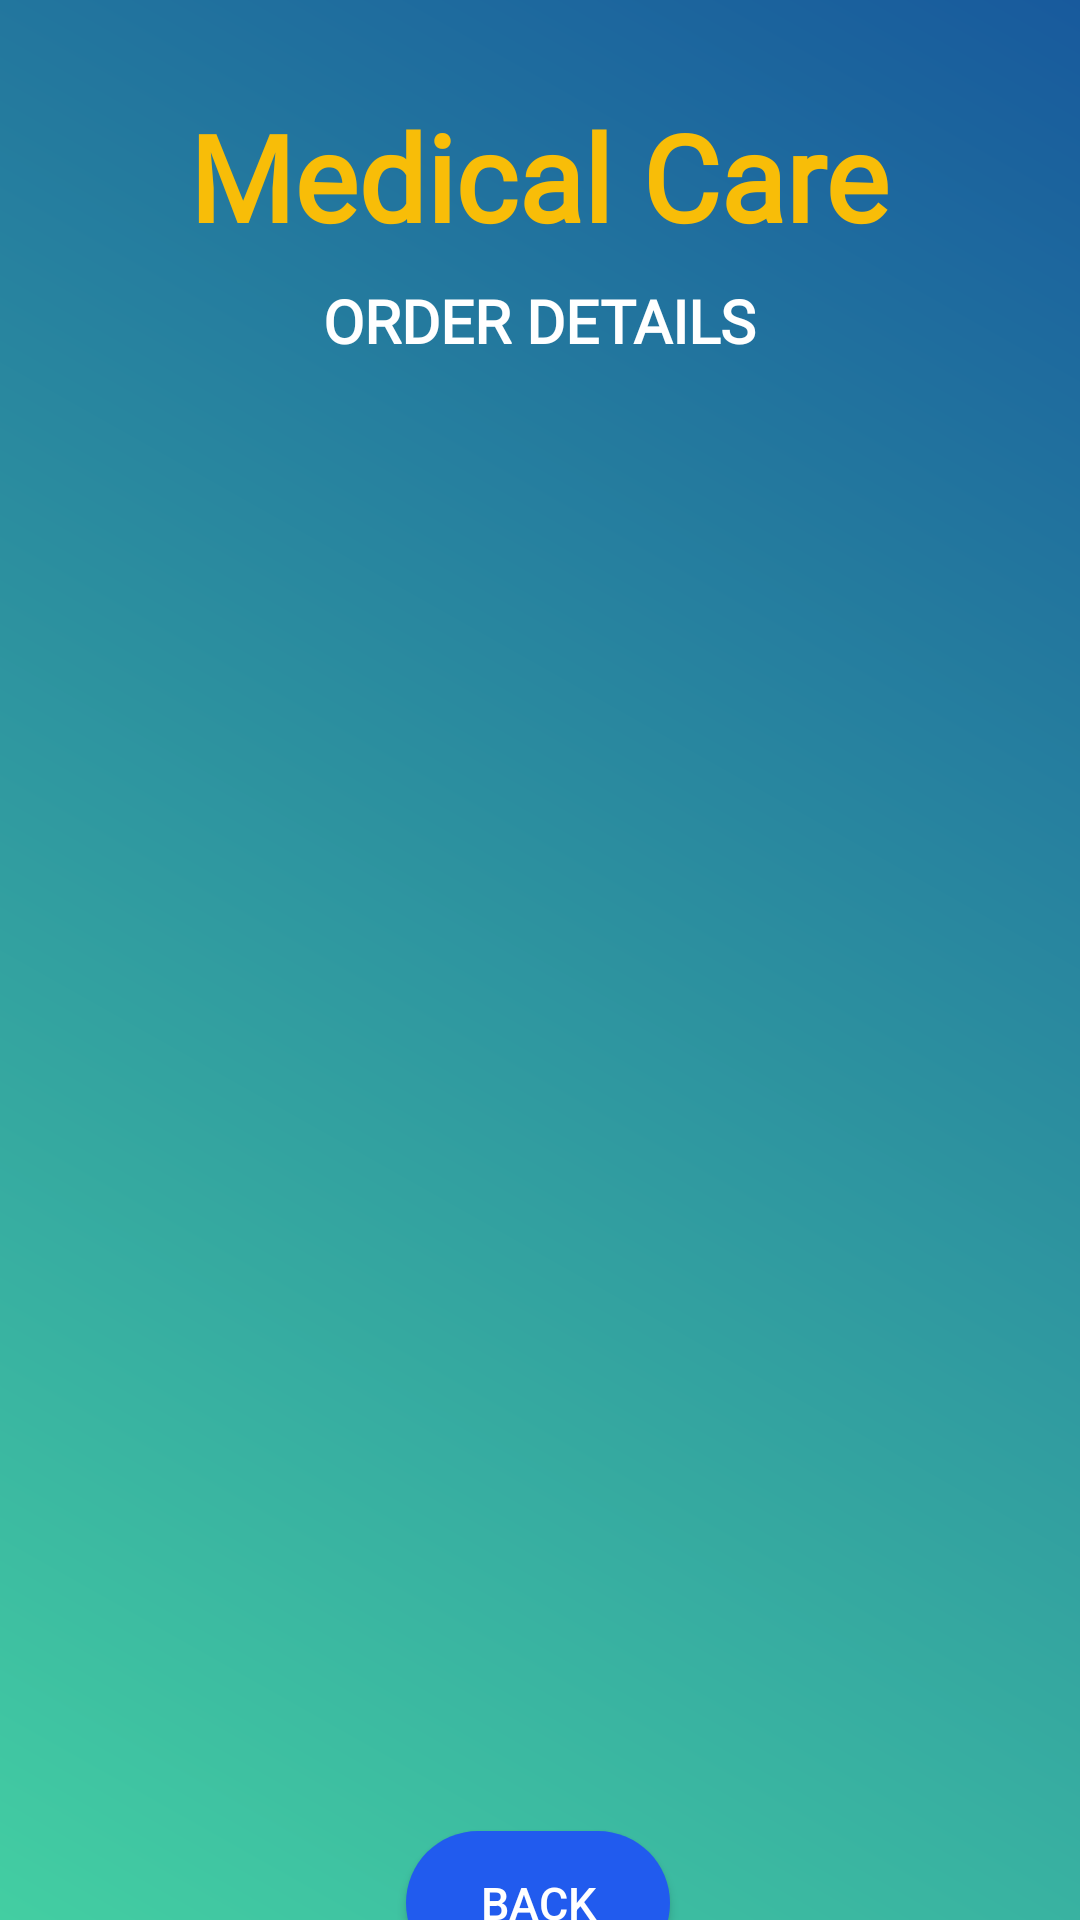

This screen was rendered from an Android layout file. Write that file and the resources it references.
<!-- AndroidManifest.xml: application theme Theme.MedicalCare -->
<!-- res/layout/activity_order_details.xml -->
<?xml version="1.0" encoding="utf-8"?>
<androidx.core.widget.NestedScrollView
    xmlns:android="http://schemas.android.com/apk/res/android"
    xmlns:app="http://schemas.android.com/apk/res-auto"
    xmlns:tools="http://schemas.android.com/tools"
    android:layout_width="match_parent"
    android:layout_height="match_parent"
    android:background="@drawable/gradient_background"
    tools:context=".OrderDetailsActivity">

    <androidx.constraintlayout.widget.ConstraintLayout
        android:layout_width="match_parent"
        android:layout_height="wrap_content">

        
        <TextView
            android:id="@+id/textViewDDName"
            android:layout_width="wrap_content"
            android:layout_height="wrap_content"
            android:layout_centerHorizontal="true"
            android:layout_marginTop="32dp"
            android:text="@string/app_motto"
            android:textColor="@color/lessDeepYellow"
            android:textSize="40sp"
            android:fontFamily="@font/alegreya_bold"
            android:textStyle="bold"
            app:layout_constraintEnd_toEndOf="parent"
            app:layout_constraintHorizontal_bias="0.497"
            app:layout_constraintStart_toStartOf="parent"
            app:layout_constraintTop_toTopOf="parent" />

        <TextView
            android:id="@+id/textViewODTitle"
            android:layout_width="wrap_content"
            android:layout_height="wrap_content"
            android:layout_centerHorizontal="true"
            android:layout_marginTop="8dp"
            android:text="@string/orderDetails"
            android:textColor="#FFFFFF"
            android:textSize="20sp"
            android:textStyle="bold"
            android:fontFamily="@font/roboto_medium"
            app:layout_constraintEnd_toEndOf="parent"
            app:layout_constraintStart_toStartOf="parent"
            app:layout_constraintTop_toBottomOf="@+id/textViewDDName" />

        <androidx.recyclerview.widget.RecyclerView
            android:id="@+id/listViewOD"
            android:layout_width="347dp"
            android:layout_height="480dp"
            android:layout_margin="10dp"
            android:layout_marginStart="16dp"
            android:layout_marginTop="8dp"
            android:layout_marginEnd="16dp"
            app:layout_constraintEnd_toEndOf="parent"
            app:layout_constraintStart_toStartOf="parent"
            app:layout_constraintTop_toBottomOf="@+id/textViewODTitle" />

        <Button
            android:id="@+id/buttonODBack"
            android:layout_width="wrap_content"
            android:layout_height="wrap_content"
            android:layout_marginBottom="24dp"
            android:text="@string/back"
            android:textSize="15sp"
            android:textColor="@color/white"
            android:background="@drawable/btn_bg"
            app:layout_constraintBottom_toBottomOf="parent"
            app:layout_constraintEnd_toEndOf="parent"
            app:layout_constraintHorizontal_bias="0.498"
            app:layout_constraintStart_toStartOf="parent"
            app:layout_constraintTop_toBottomOf="@+id/listViewOD"
            app:layout_constraintVertical_bias="1.0" />

        

    </androidx.constraintlayout.widget.ConstraintLayout>
</androidx.core.widget.NestedScrollView>
<!-- resources referenced by this layout -->
<resources>
  <color name="lessDeepYellow">#F8BD08</color>
  <color name="white">#FFFFFF</color>
  <!-- drawable btn_bg (drawable) -->
  <?xml version="1.0" encoding="utf-8"?>
  <shape xmlns:android="http://schemas.android.com/apk/res/android">
      <solid android:color="#215BEE" />
      <padding android:bottom="10dp"/>
      <padding android:top="10dp"/>
      <padding android:left="10dp"/>
      <padding android:right="10dp"/>
      <corners android:radius="70dp"/>
  </shape>
  <!-- drawable gradient_background (drawable) -->
  <?xml version="1.0" encoding="utf-8"?>
  <shape xmlns:android="http://schemas.android.com/apk/res/android">
  
      <gradient
          android:startColor="#43cea2"
          android:endColor="#185a9d"
          android:angle="45" />
  
  </shape>
  <string name="app_motto">Medical Care</string>
  <string name="back">BACK</string>
  <string name="orderDetails">ORDER DETAILS</string>
  <style name="Theme.MedicalCare" parent="Base.Theme.MedicalCare" />
  <style name="Base.Theme.MedicalCare" parent="Theme.AppCompat.DayNight.NoActionBar">
          
          
          
          <item name="android:windowTranslucentStatus">true</item>
          <item name="android:statusBarColor">@android:color/transparent</item>
  
      </style>
</resources>
